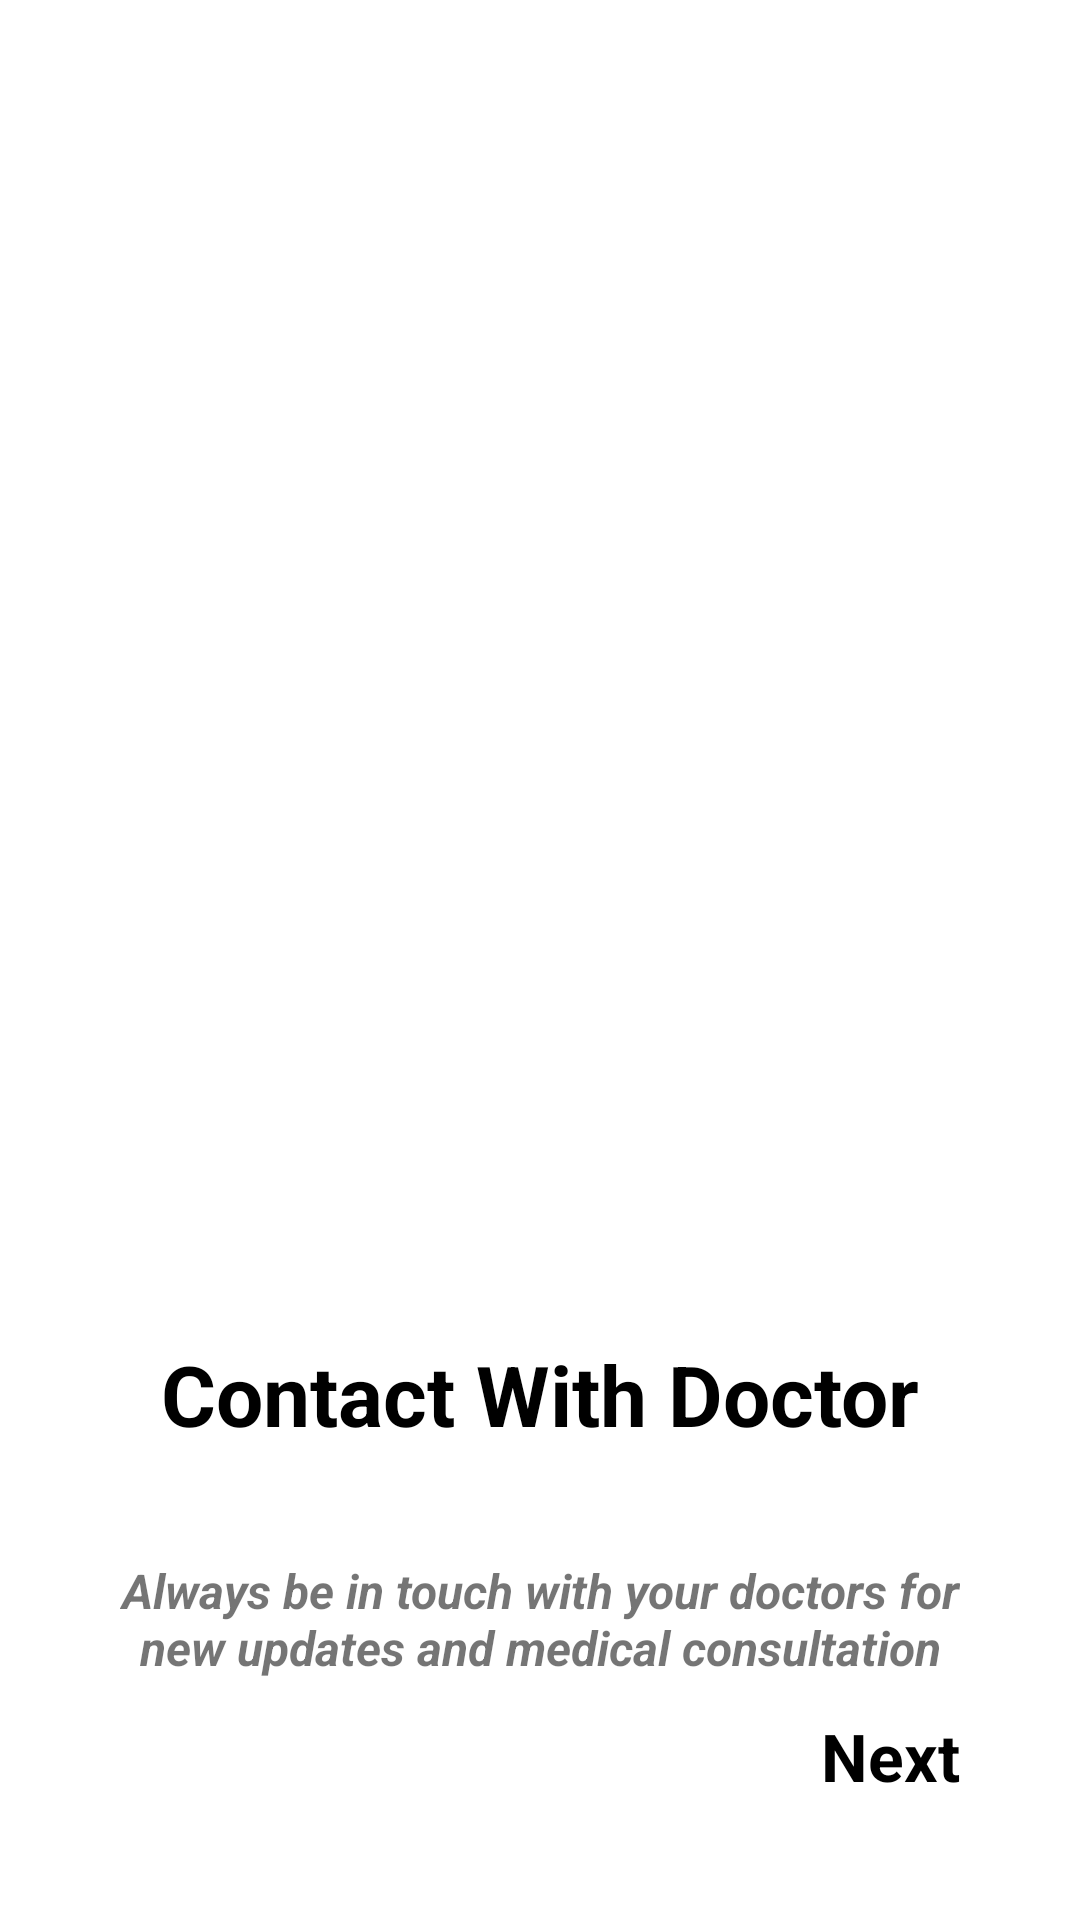

Write the Android layout XML for this screen, with the resource values it uses.
<!-- AndroidManifest.xml: application theme Theme.KOVID19 -->
<!-- res/layout/fragment_third.xml -->
<?xml version="1.0" encoding="utf-8"?>
<androidx.constraintlayout.widget.ConstraintLayout xmlns:android="http://schemas.android.com/apk/res/android"
    xmlns:tools="http://schemas.android.com/tools"
    android:layout_width="match_parent"
    android:layout_height="match_parent"
    xmlns:app="http://schemas.android.com/apk/res-auto"
    tools:context=".OnBoarding.Screen.ThirdFragment">

    <ImageView
        android:id="@+id/imageView"
        android:layout_width="300dp"
        android:layout_height="300dp"
        android:layout_marginTop="96dp"
        android:src="@drawable/third"
        app:layout_constraintEnd_toEndOf="parent"
        app:layout_constraintStart_toStartOf="parent"
        app:layout_constraintTop_toTopOf="parent" />

    <TextView
        android:id="@+id/title"
        android:layout_width="wrap_content"
        android:layout_height="wrap_content"
        android:layout_marginTop="50dp"
        android:text="Contact With Doctor"
        android:textColor="@color/black"
        android:textSize="28sp"
        android:textStyle="bold"
        app:layout_constraintEnd_toEndOf="parent"
        app:layout_constraintStart_toStartOf="parent"
        app:layout_constraintTop_toBottomOf="@+id/imageView" />

    <TextView
        android:id="@+id/description"
        android:layout_width="0dp"
        android:layout_height="wrap_content"
        android:layout_marginStart="40dp"
        android:layout_marginTop="36dp"
        android:layout_marginEnd="40dp"
        android:gravity="center"
        android:text="Always be in touch with your doctors for new updates and medical consultation"
        android:textSize="16sp"
        android:textStyle="bold|italic"
        app:layout_constraintEnd_toEndOf="parent"
        app:layout_constraintHorizontal_bias="0.0"
        app:layout_constraintStart_toStartOf="parent"
        app:layout_constraintTop_toBottomOf="@+id/title" />

    <TextView
        android:id="@+id/next3"
        android:layout_width="wrap_content"
        android:layout_height="wrap_content"
        android:layout_marginEnd="40dp"
        android:layout_marginBottom="40dp"
        android:text="Next"
        android:textColor="@color/black"
        android:textSize="22sp"
        android:textStyle="bold"
        app:layout_constraintBottom_toBottomOf="parent"
        app:layout_constraintEnd_toEndOf="parent" />

</androidx.constraintlayout.widget.ConstraintLayout>
<!-- resources referenced by this layout -->
<resources>
  <color name="black">#FF000000</color>
  <style name="Theme.KOVID19" parent="Theme.MaterialComponents.DayNight.NoActionBar">
          
          <item name="colorPrimary">@color/purple_500</item>
          <item name="colorPrimaryVariant">#665DED</item>
          <item name="colorOnPrimary">@color/white</item>
          
          <item name="colorSecondary">@color/teal_200</item>
          <item name="colorSecondaryVariant">@color/teal_700</item>
          <item name="colorOnSecondary">@color/black</item>
          
          <item name="android:statusBarColor" tools:targetApi="l">?attr/colorPrimaryVariant</item>
          
      </style>
  <color name="purple_500">#50658e</color>
  <color name="white">#FFFFFFFF</color>
  <color name="teal_200">#FF03DAC5</color>
  <color name="teal_700">#FF018786</color>
</resources>
